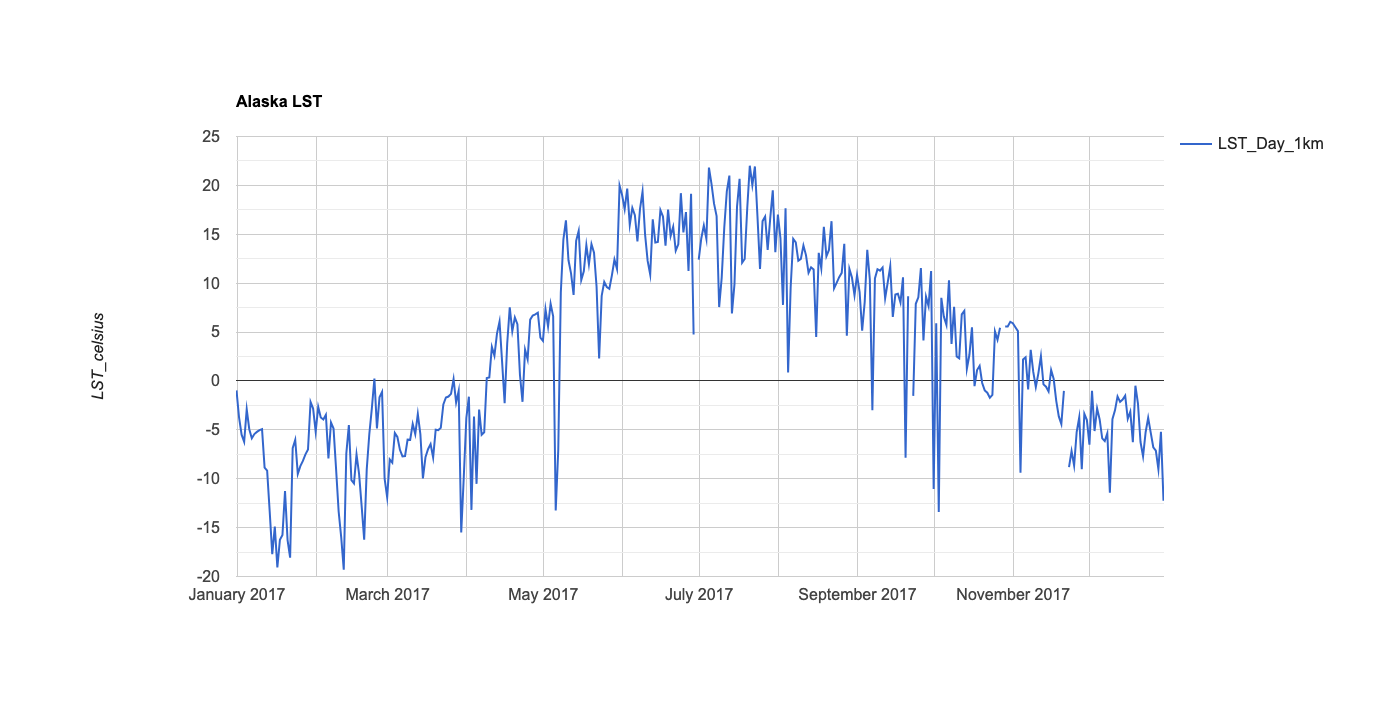

The table this chart was drawn from, first rows:
system:time_start, LST_Day_1km
Jan 1, 2017, -0.97
Jan 2, 2017, -3.737
Jan 3, 2017, -5.493
Jan 4, 2017, -6.223
Jan 5, 2017, -2.9
Jan 6, 2017, -4.94
Jan 7, 2017, -5.86
Jan 8, 2017, -5.434
Jan 9, 2017, -5.211
Jan 10, 2017, -5.026
Jan 11, 2017, -4.93
Jan 12, 2017, -8.854
Jan 13, 2017, -9.178
Jan 14, 2017, -13.35
Jan 15, 2017, -17.72
Jan 16, 2017, -14.9
Jan 17, 2017, -19.08
Jan 18, 2017, -16.24
Jan 19, 2017, -15.74
Jan 20, 2017, -11.26
Jan 21, 2017, -16.27
Jan 22, 2017, -18.07
Jan 23, 2017, -6.884
Jan 24, 2017, -6.02
Jan 25, 2017, -9.511
Jan 26, 2017, -8.712
Jan 27, 2017, -8.179
Jan 28, 2017, -7.511
Jan 29, 2017, -7.005
Jan 30, 2017, -2.149
Jan 31, 2017, -2.829
Feb 1, 2017, -5.177
Feb 2, 2017, -2.655
Feb 3, 2017, -3.74
Feb 4, 2017, -3.94
Feb 5, 2017, -3.454
Feb 6, 2017, -7.931
Feb 7, 2017, -4.243
Feb 8, 2017, -4.873
Feb 9, 2017, -9.029
Feb 10, 2017, -13.36
Feb 11, 2017, -15.97
Feb 12, 2017, -19.3
Feb 13, 2017, -7.433
Feb 14, 2017, -4.504
Feb 15, 2017, -10.15
Feb 16, 2017, -10.47
Feb 17, 2017, -7.52
Feb 18, 2017, -9.509
Feb 19, 2017, -12.77
Feb 20, 2017, -16.23
Feb 21, 2017, -9.044
Feb 22, 2017, -5.454
Feb 23, 2017, -2.801
Feb 24, 2017, 0.252
Feb 25, 2017, -4.846
Feb 26, 2017, -1.676
Feb 27, 2017, -1.125
Feb 28, 2017, -9.997
Mar 1, 2017, -11.91
... 304 more rows
